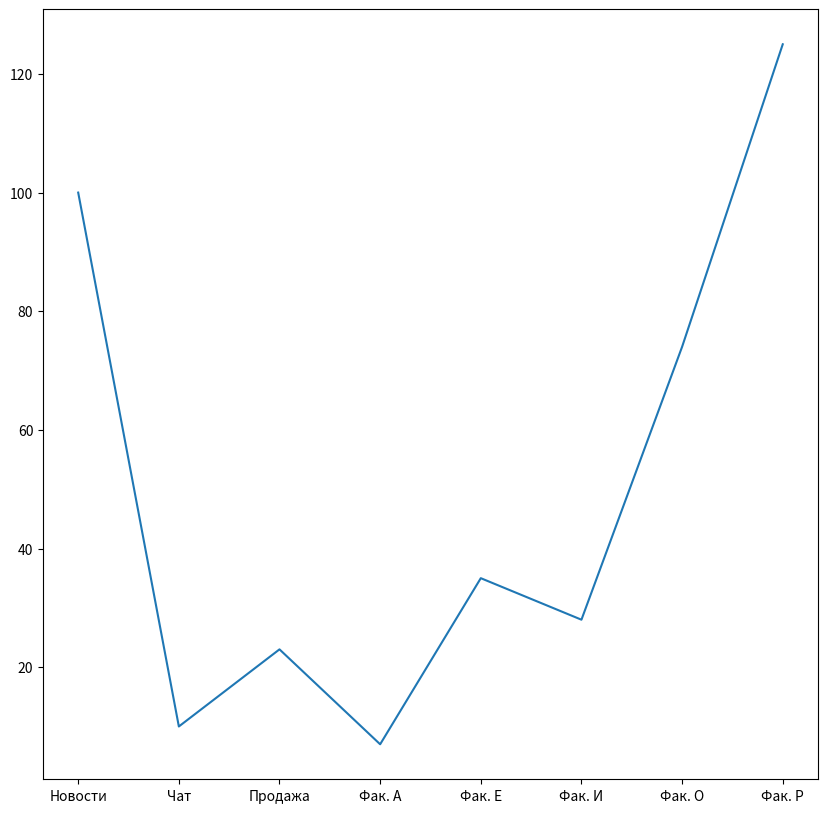
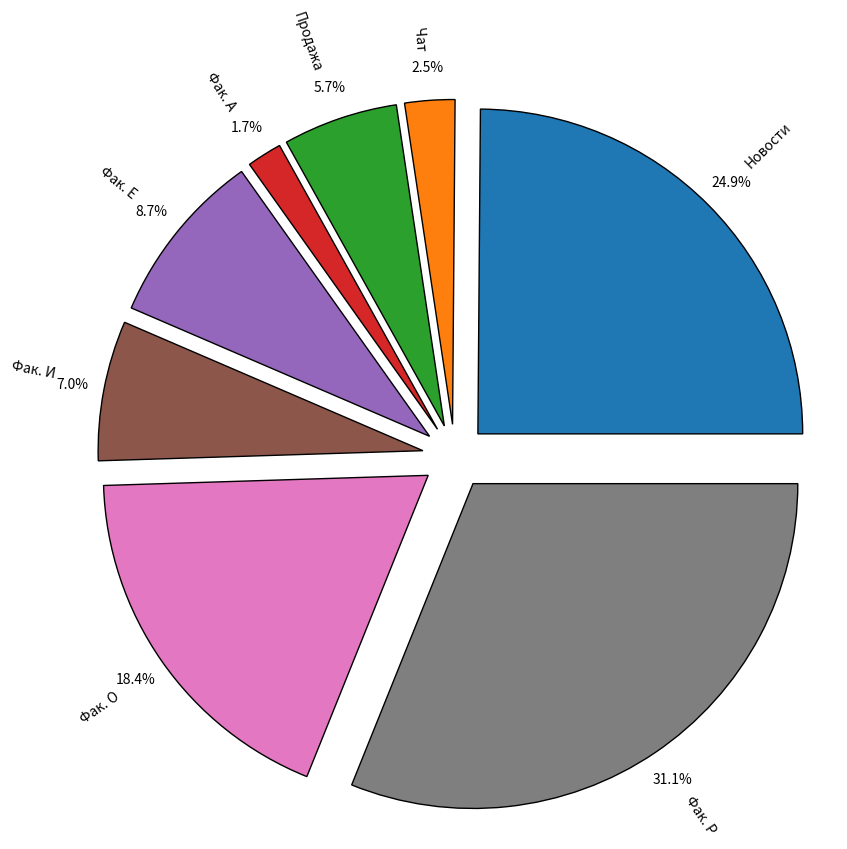
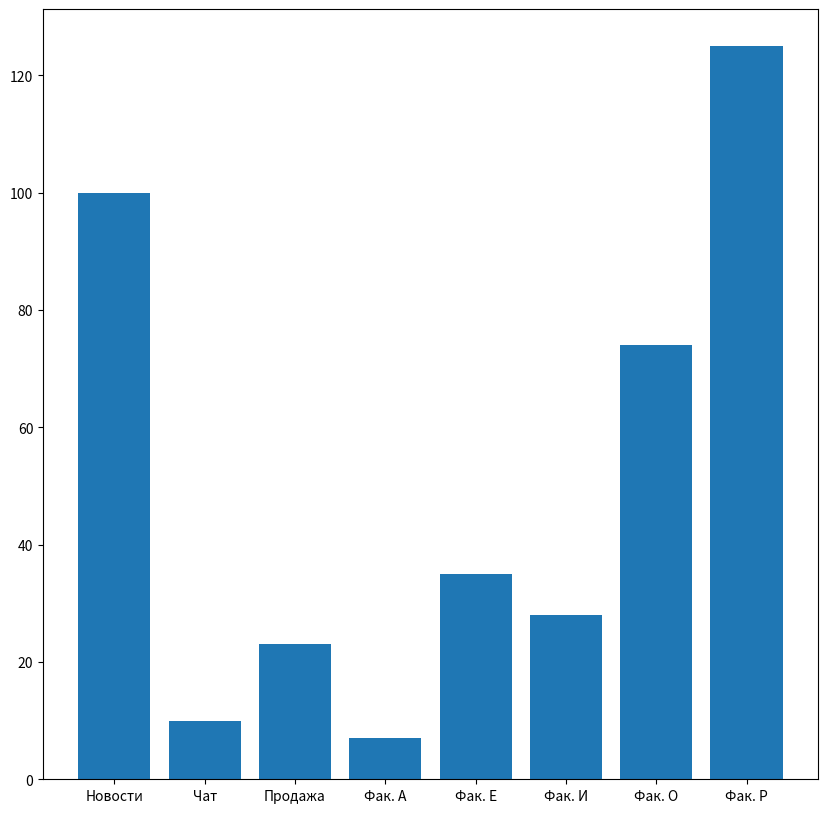

Write Python code to recreate these figures, in order.
import matplotlib.pyplot as plt
import matplotlib.axis 
import numpy as np

# Данные
group = ['Новости', 'Чат', 'Продажа', 'Фак. А', 'Фак. Е', 'Фак. И', 'Фак. О', 'Фак. Р']
message = [100, 10, 23, 7, 35, 28, 74, 125]
explode = (0.1, 0.1, 0.1, 0.1, 0.1, 0.1, 0.1, 0.1)


fig_line = plt.figure(figsize=(10, 10))
fig_circular = plt.figure(figsize=(10, 10))
fig_table = plt.figure(figsize=(10, 10))

# График-линия
ax1 = fig_line.add_subplot(111)
ax1.plot(group, message)

# График-круг
ax2 = fig_circular.add_subplot(111)
ax2.pie(message, labels = group, autopct='%1.1f%%', explode = explode, wedgeprops={'lw':1,'edgecolor':'k'}, 
       pctdistance = 1.1,labeldistance = 1.15,rotatelabels=True)
ax2.axis('equal')

# График-столб
ax3 = fig_table.add_subplot(111)
ax3.bar(group, message)
#ax3.xlabel('Группы', fontsize=17, fontstyle='normal')
plt.show()

